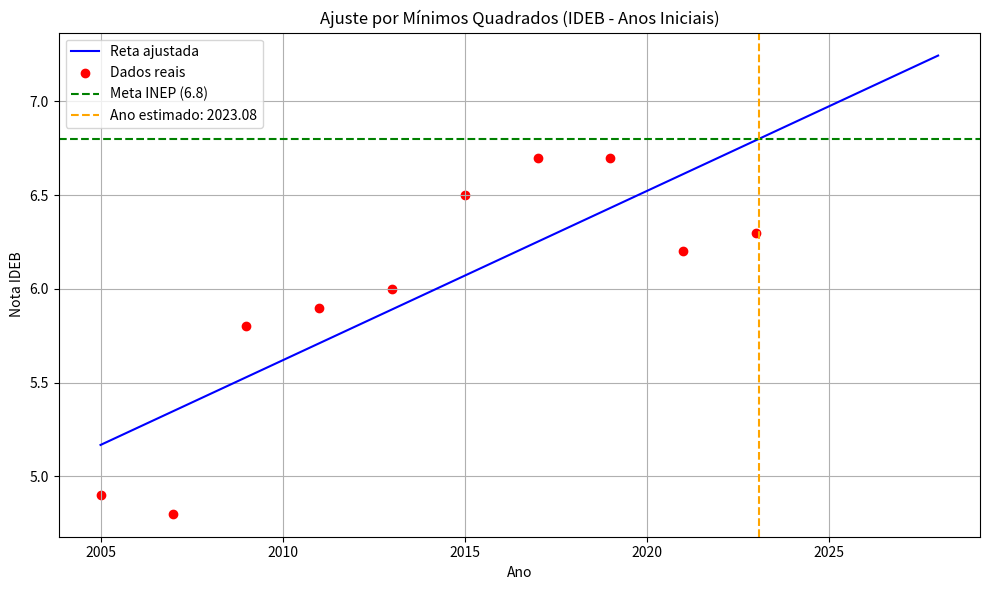
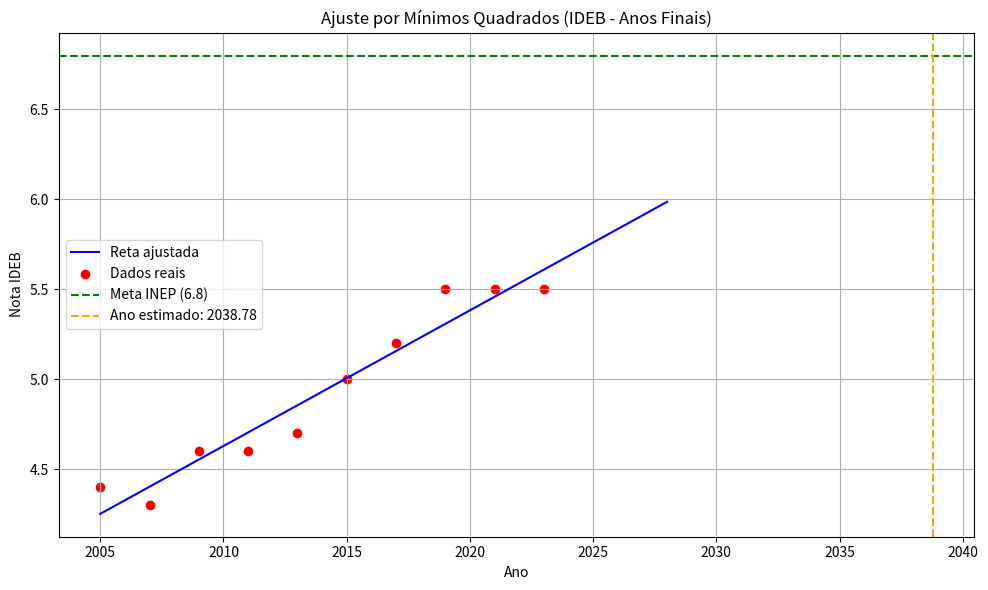
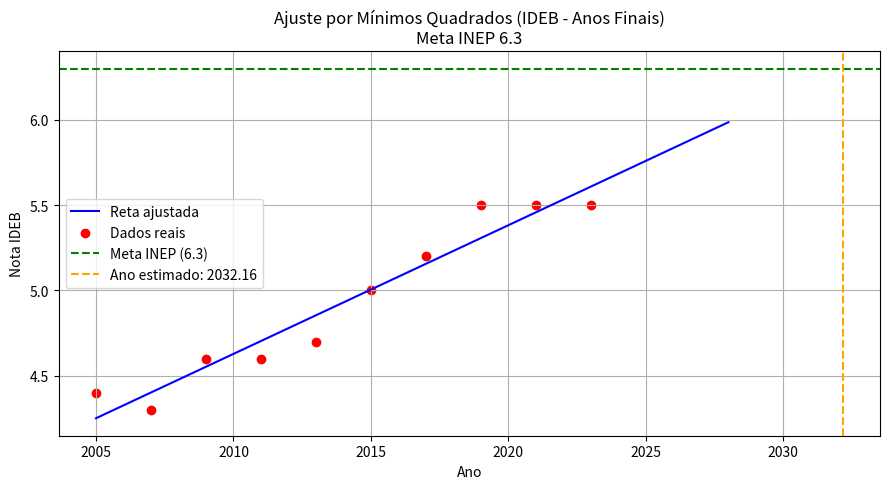

Write Python code to recreate these figures, in order.
import numpy as np
import matplotlib.pyplot as plt

def gauss_ruggiero(A, b):
    A = A.astype(float)
    b = b.astype(float)
    n = len(A)
    for k in range(n - 1):
        for i in range(k + 1, n):
            m = A[i, k] / A[k, k]
            A[i, k] = 0
            for j in range(k + 1, n):
                A[i, j] -= m * A[k, j]
            b[i] -= m * b[k]
    x = np.zeros(n)
    x[n - 1] = b[n - 1] / A[n - 1, n - 1]
    for k in range(n - 2, -1, -1):
        s = sum(A[k, j] * x[j] for j in range(k + 1, n))
        x[k] = (b[k] - s) / A[k, k]
    return x


# ANÁLISE: ANOS INICIAIS
anos_iniciais = np.array([2005, 2007, 2009, 2011, 2013, 2015, 2017, 2019, 2021, 2023])
notas_iniciais = np.array([4.9, 4.8, 5.8, 5.9, 6.0, 6.5, 6.7, 6.7, 6.2, 6.3])

x1 = anos_iniciais - 2005
y1 = notas_iniciais

# Sistema normal
n1 = len(x1)
soma_x1 = np.sum(x1)
soma_x1_2 = np.sum(x1**2)
soma_y1 = np.sum(y1)
soma_x1y1 = np.sum(x1 * y1)

A1 = np.array([[soma_x1_2, soma_x1], [soma_x1, n1]])
b1 = np.array([soma_x1y1, soma_y1])
a1, b01 = gauss_ruggiero(A1, b1)

x_meta1 = (6.8 - b01) / a1
ano_meta1 = x_meta1 + 2005

# Gráfico Anos Iniciais
x_plot1 = np.linspace(min(x1), max(x1) + 5, 100)
y_plot1 = a1 * x_plot1 + b01

plt.figure(figsize=(10, 6))
plt.plot(x_plot1 + 2005, y_plot1, label='Reta ajustada', color='blue')
plt.scatter(anos_iniciais, notas_iniciais, color='red', label='Dados reais')
plt.axhline(6.8, color='green', linestyle='--', label='Meta INEP (6.8)')
plt.axvline(ano_meta1, color='orange', linestyle='--', label=f"Ano estimado: {ano_meta1:.2f}")
plt.title('Ajuste por Mínimos Quadrados (IDEB - Anos Iniciais)')
plt.xlabel('Ano')
plt.ylabel('Nota IDEB')
plt.grid(True)
plt.legend()
plt.tight_layout()
plt.figure(1)

# ANÁLISE: ANOS FINAIS

anos_finais = np.array([2005, 2007, 2009, 2011, 2013, 2015, 2017, 2019, 2021, 2023])
notas_finais = np.array([4.4, 4.3, 4.6, 4.6, 4.7, 5.0, 5.2, 5.5, 5.5, 5.5])

x2 = anos_finais - 2005
y2 = notas_finais

n2 = len(x2)
soma_x2 = np.sum(x2)
soma_x2_2 = np.sum(x2**2)
soma_y2 = np.sum(y2)
soma_x2y2 = np.sum(x2 * y2)

A2 = np.array([[soma_x2_2, soma_x2], [soma_x2, n2]])
b2 = np.array([soma_x2y2, soma_y2])
a2, b02 = gauss_ruggiero(A2, b2)

x_meta2 = (6.8 - b02) / a2
ano_meta2 = x_meta2 + 2005

# Questão 1d - Estimar quando será atingida a nota 6.3 (anos finais)
nota_meta_63 = 6.3
x_estimado_63 = (nota_meta_63 - b02) / a2
ano_estimado_63 = 2005 + x_estimado_63


# Gráfico Anos Finais
x_plot2 = np.linspace(min(x2), max(x2) + 5, 100)
y_plot2 = a2 * x_plot2 + b02

plt.figure(figsize=(10, 6))
plt.plot(x_plot2 + 2005, y_plot2, label='Reta ajustada', color='blue')
plt.scatter(anos_finais, notas_finais, color='red', label='Dados reais')
plt.axhline(6.8, color='green', linestyle='--', label='Meta INEP (6.8)')
plt.axvline(ano_meta2, color='orange', linestyle='--', label=f"Ano estimado: {ano_meta2:.2f}")
plt.title('Ajuste por Mínimos Quadrados (IDEB - Anos Finais)')
plt.xlabel('Ano')
plt.ylabel('Nota IDEB')
plt.grid(True)
plt.legend()
plt.tight_layout()
plt.figure(2)


# === Gráfico para a meta 6.3 (Questão 1d) ===
plt.figure(figsize=(9, 5))
plt.plot(x_plot2 + 2005, y_plot2, label='Reta ajustada', color='blue')
plt.scatter(anos_finais, notas_finais, color='red', label='Dados reais')
plt.axhline(y=nota_meta_63, color='green', linestyle='--', label='Meta INEP (6.3)')
plt.axvline(x=ano_estimado_63, color='orange', linestyle='--', label=f'Ano estimado: {ano_estimado_63:.2f}')
plt.title('Ajuste por Mínimos Quadrados (IDEB - Anos Finais)\nMeta INEP 6.3')
plt.xlabel('Ano')
plt.ylabel('Nota IDEB')
plt.grid(True)
plt.legend()
plt.tight_layout()
plt.figure(3)


# Imprime os resultados antes de mostrar os gráficos
print("======= Análise IDEB Anos Iniciais =======")
print(f"Equação ajustada: y = {a1:.4f}x + {b01:.4f}")
print(f"A nota 6.8 será atingida em aproximadamente {ano_meta1:.2f}\n")

print("======= Análise IDEB Anos Finais =======")
print(f"Equação ajustada: y = {a2:.4f}x + {b02:.4f}")
print(f"A nota 6.8 será atingida em aproximadamente {ano_meta2:.2f}")

# Estimativa para a meta de 6.3
print(f"\n======= Meta de 6.3 (Anos Finais) =======")
print(f"A nota 6.3 será atingida em aproximadamente {ano_estimado_63:.2f}")

# Mostra os dois gráficos ao mesmo tempo
plt.show()

